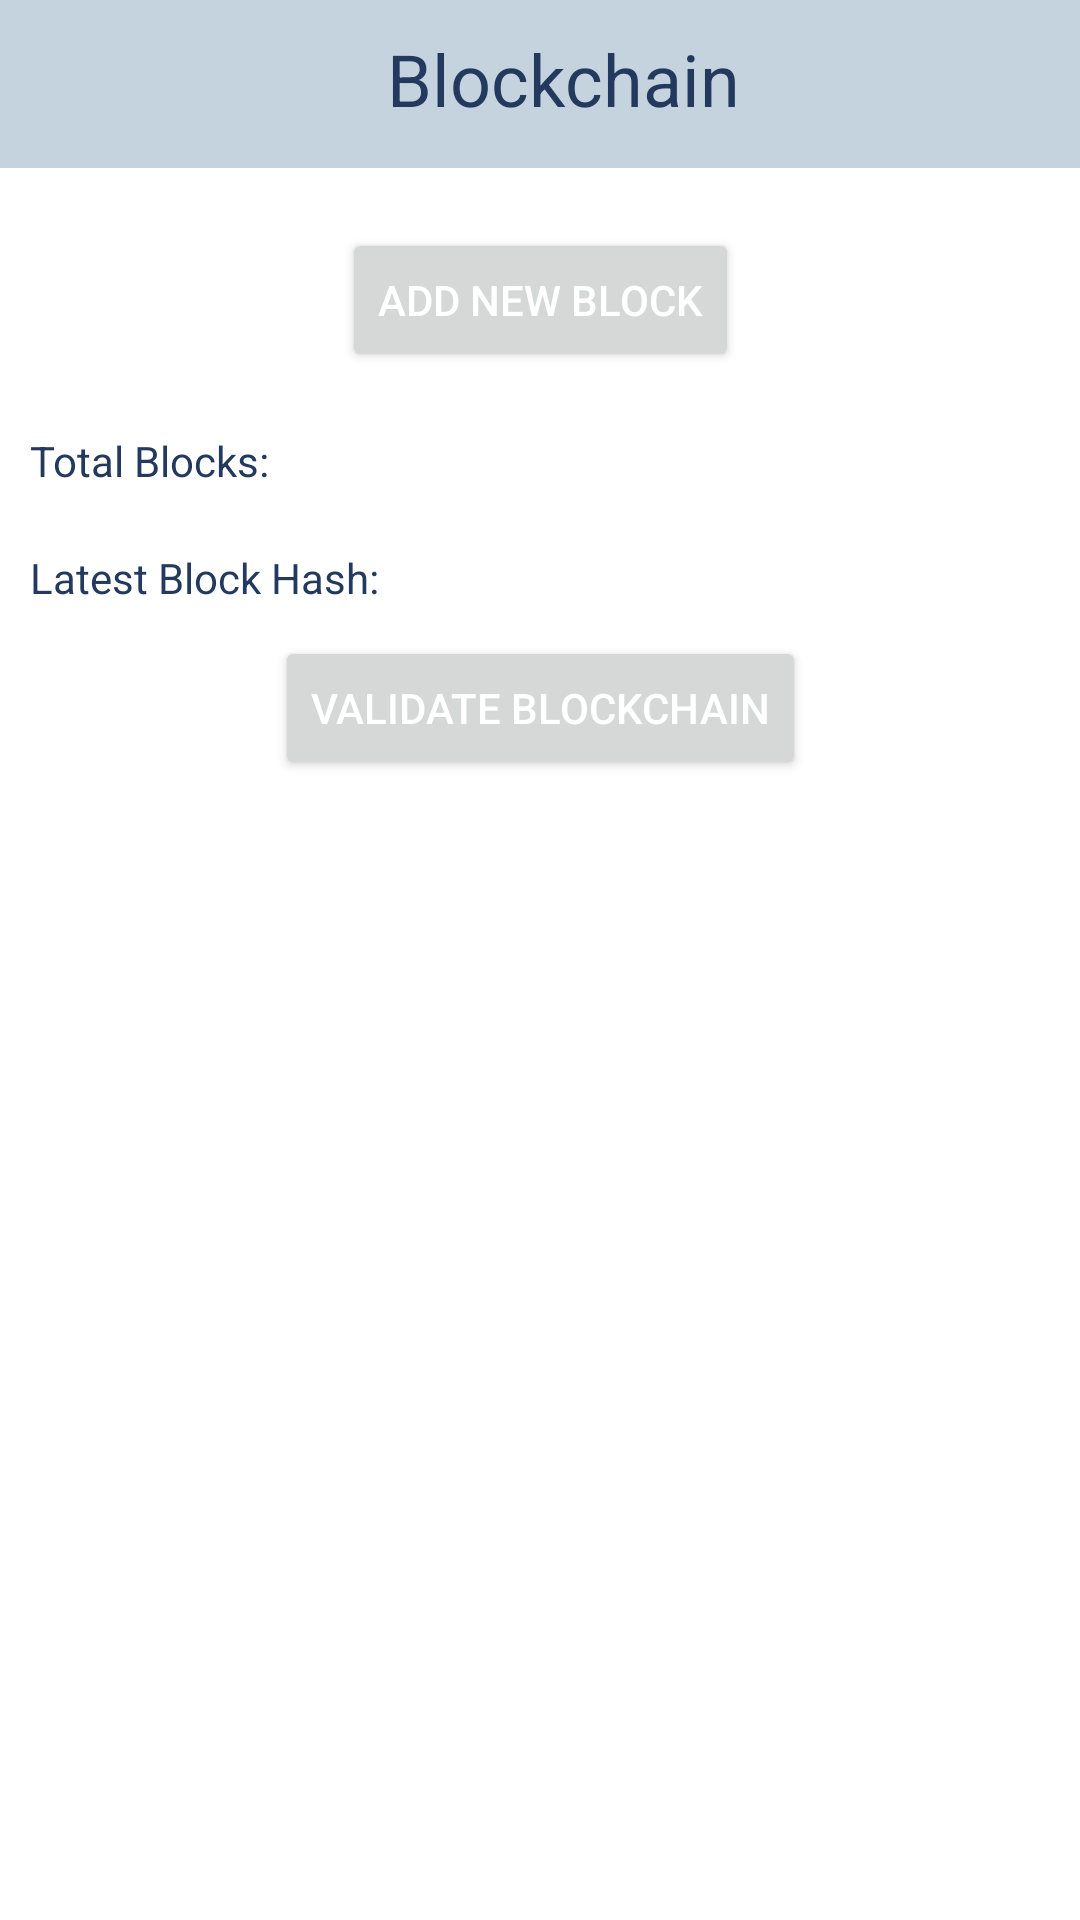

This screen was rendered from an Android layout file. Write that file and the resources it references.
<!-- AndroidManifest.xml: application theme AppTheme -->
<!-- res/layout/activity_main.xml -->
<?xml version="1.0" encoding="utf-8"?>
<androidx.constraintlayout.widget.ConstraintLayout xmlns:android="http://schemas.android.com/apk/res/android"
    xmlns:app="http://schemas.android.com/apk/res-auto"
    xmlns:tools="http://schemas.android.com/tools"
    android:id="@+id/mainLayout"
    android:layout_width="match_parent"
    android:layout_height="match_parent"
    tools:context=".MainActivity">

    <com.google.android.material.appbar.MaterialToolbar
        android:id="@+id/mainToolbar"
        android:layout_width="match_parent"
        android:layout_height="?attr/actionBarSize"
        android:background="@color/colorAccent"
        app:layout_constraintStart_toStartOf="parent"
        app:layout_constraintTop_toTopOf="parent"
        app:subtitleTextColor="@color/colorPrimary">

        <RelativeLayout
            android:layout_width="match_parent"
            android:layout_height="match_parent">

            <TextView
                android:id="@+id/title"
                android:layout_width="wrap_content"
                android:layout_height="match_parent"
                android:layout_centerHorizontal="true"
                android:layout_centerVertical="true"
                android:padding="10dp"
                android:text="@string/app_name"
                android:textSize="24sp" />

            <androidx.appcompat.widget.AppCompatImageView
                android:layout_width="40dp"
                android:layout_height="match_parent"
                android:layout_toRightOf="@+id/title"
                android:paddingStart="0dp"
                android:paddingTop="10dp"
                android:paddingBottom="10dp"
                android:src="@drawable/blockchain" />

        </RelativeLayout>
    </com.google.android.material.appbar.MaterialToolbar>

    <androidx.constraintlayout.widget.ConstraintLayout
        android:layout_width="wrap_content"
        android:layout_height="wrap_content"
        android:id="@+id/new_transaction_container"
        app:layout_constraintTop_toBottomOf="@id/mainToolbar"
        android:layout_margin="20dp"
        app:layout_constraintStart_toStartOf="parent"
        app:layout_constraintEnd_toEndOf="parent"
        app:layout_constrainedWidth="true"
        />

    <Button
        android:id="@+id/addBlock"
        android:layout_width="wrap_content"
        android:layout_height="wrap_content"
        android:layout_marginTop="20dp"
        android:text="@string/add_new_block"
        android:textColor="@color/colorLightFont"
        app:layout_constraintEnd_toEndOf="parent"
        app:layout_constraintStart_toStartOf="parent"
        app:layout_constraintTop_toBottomOf="@id/mainToolbar" />

    <androidx.recyclerview.widget.RecyclerView
        android:id="@+id/blockRecycler"
        android:layout_width="match_parent"
        android:layout_height="wrap_content"
        app:layout_constraintEnd_toEndOf="parent"
        app:layout_constraintTop_toBottomOf="@id/addBlock"
        android:orientation="horizontal"
        android:padding="5dp"
        />

    <androidx.coordinatorlayout.widget.CoordinatorLayout
        android:id="@+id/layout_transaction"
        android:layout_width="match_parent"
        android:layout_height="wrap_content"
        app:layout_constraintStart_toStartOf="parent"
        app:layout_constraintTop_toBottomOf="@id/mainToolbar"
        app:layout_constraintEnd_toEndOf="parent"
        android:layout_margin="30dp"
        android:background="@color/colorAccent"
        />


    <TextView
        android:id="@+id/totalBlocks"
        android:layout_width="wrap_content"
        android:layout_height="wrap_content"
        android:padding="10dp"
        android:text="@string/total_number_of_nodes"
        android:textColor="@color/colorPrimary"
        app:layout_constraintStart_toStartOf="parent"
        app:layout_constraintTop_toBottomOf="@id/blockRecycler" />

    <TextView
        android:id="@+id/latestBlock"
        android:layout_width="match_parent"
        android:layout_height="wrap_content"
        android:padding="10dp"
        android:text="@string/latest_block_hash"
        android:scrollHorizontally="false"
        android:textColor="@color/colorPrimary"
        app:layout_constraintStart_toStartOf="parent"
        app:layout_constraintTop_toBottomOf="@id/totalBlocks" />


    <Button
        android:id="@+id/validateChain"
        android:layout_width="wrap_content"
        android:layout_height="wrap_content"
        android:text="Validate Blockchain"
        android:textColor="@color/colorLightFont"
        app:layout_constraintEnd_toEndOf="parent"
        app:layout_constraintStart_toStartOf="parent"
        app:layout_constraintTop_toBottomOf="@id/latestBlock" />


</androidx.constraintlayout.widget.ConstraintLayout>
<!-- resources referenced by this layout -->
<resources>
  <color name="colorAccent">#C5D3DF</color>
  <color name="colorLightFont">#ffff</color>
  <color name="colorPrimary">#23395d</color>
  <string name="add_new_block">Add New Block</string>
  <string name="app_name">Blockchain</string>
  <string name="latest_block_hash">Latest Block Hash:</string>
  <string name="total_number_of_nodes">Total Blocks:</string>
  <style name="AppTheme" parent="Theme.MaterialComponents.DayNight.NoActionBar">
          
          <item name="colorPrimary">@color/colorPrimary</item>
          <item name="colorPrimaryDark">@color/colorPrimaryDark</item>
          <item name="colorAccent">@color/colorAccent</item>
          <item name="android:windowBackground">@color/colorBackground</item>
          <item name="android:textColor">@color/colorPrimary</item>
      </style>
  <color name="colorPrimaryDark">#152238</color>
  <color name="colorBackground">#ffff</color>
</resources>
